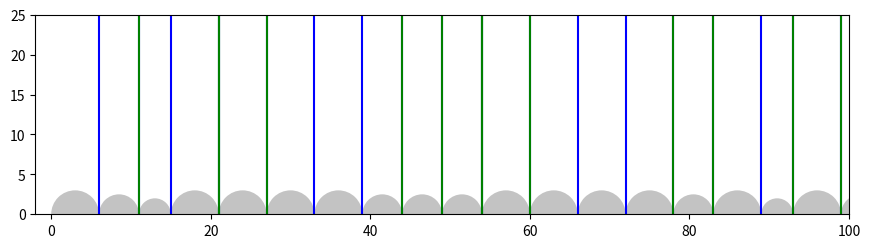

Recreate this plot in Python.
import math
import random
import time
import numpy as np

from matplotlib import pyplot as plt
from matplotlib.collections import PatchCollection
from matplotlib.patches import Circle

############################################################################### 
#%% initial parameter for particles and plotting
Area = np.zeros([1, 1], dtype=int, order='F')
# Total area of placed circles. Initialize to 0.
AreaTotal = 0
# Center coord. of placed circles: r1:x,r2:y.
CenterCoord = np.zeros(1, dtype=int, order='F')
Diameter = np.zeros(1, dtype=int, order='F')
CenterElev = np.zeros(1, dtype=int, order='F')
Color_iter = 1000
Step_1 = 1
# Define origin for plotting.
XCoordinates_Orig = 0
# Packing density of the bed; ranges from > 0 to <~0.70.
Pack = 0.52
# Length of the domain in the streamwise direction in millimeters.
x_max = 500
# Spacing of nodes in millimeters.
Grid_Spacing = 1
# Minimum grain diameter in millimeters.
min_diam = 4.0
# Size of largest grain relative to the cross-stream length.
Size_Frac = 0.06
max_diam = 6.0 

############################################################################### 
#%% Initial Packing of Streambed 
def bed_complete(pack_idx):
    """ Boolean check for whether 1D bed is fully packed or not""" 
    # similarly, if np.count_nonzero(bed_space) == x_max
    if pack_idx >= x_max:
        return 1
    else: return 0
  
    
def pack_bed(random_diam, bed_particles, particle_id, pack_idx):
    """ Add a new particle to the particle set. Ensure parameters are
    maintained and packing requirements are met """
    # TODO: fix being over plot by 5 max -- can we make a new min? 
    bed_particles[particle_id] = [random_diam, pack_idx]
    # update build parameters
    pack_idx += random_diam
    particle_id += 1
 
    return particle_id, pack_idx


def build_streambed(bed_particles, min_diam, max_diam, current_id, pack_idx):
    """ Build streambed until packed. Return n-2 array of particle diameter 
    and starting idx, where array index = particle id """
    while True:
        random_diam = random.randint(min_diam, max_diam)
        current_id, pack_idx = pack_bed(random_diam, bed_particles, current_id, pack_idx)
        if bed_complete(pack_idx):
            break
        else: continue
    
    # update x_max once the bed is complete
    x_max = bed_particles[current_id-1][0] + bed_particles[current_id-1][1]
    # strip zero element particles tuples
    valid = ((bed_particles==0).all(axis=(1)))
    bed_particles = bed_particles[~valid]

    return bed_particles
 
    
# TODO: Make this part not look gross?
### Calls/Script Section
pack_idx = 0
max_particles = int(math.ceil(x_max/min_diam))
bed_particles = np.zeros([max_particles, 2],dtype='int')
current_id = 0

bed_particles = build_streambed(bed_particles, min_diam, max_diam, current_id, pack_idx)   
radius_array = np.asarray((bed_particles[:,0] / 2.0), dtype=float)
### End Calls/Script Section

# TODO: encapsulate plotting in function


###############################################################################   
#%% Bed is built. Place/create n particles in avaliable vertices
##### NOTE: THIS FUNCTION SHOULD END UP IN ANOTHER SECTION. NOT APPRO HERE
def plot_stream(bed_particles, radius_array, chosen_vertex, x_lim, y_lim):
    
    fig = plt.figure(1)
    fig.set_size_inches(10.5, 6.5)
    ax = fig.add_subplot(1, 1, 1, aspect='equal')
    # NOTE: xlim and ylim modified for aspec ratio -- WIP
    ax.set_xlim((-2, x_lim))
    ax.set_ylim((0, y_lim))
    resolution = 50
    
    x_center = (bed_particles[:,0] + bed_particles[:,1]) - radius_array
    y_center_bed = np.zeros(np.size(x_center))
    plt.rcParams['image.cmap'] = 'gray'
    ## This method of plotting circles comes from Stack Overflow questions\32444037
    ## Note that the patches won't be added to the axes, instead a collection will.
    patches = []
    for x1, y1, r in zip(x_center, y_center_bed, radius_array):
        circle = Circle((x1, y1), r)
        patches.append(circle)
    p = (PatchCollection(patches, color="#BDBDBD", alpha=0.9, linewidths=(0, )))
    ax.add_collection(p)
    ### FOR TESTING: Plots the avaliable vertex lines 
    for xc in vertex_idx:
        plt.axvline(x=xc, color='b', linestyle='-')
    for green in chosen_vertex:
        plt.axvline(x=green, color='g', linestyle='-')
    ### 
    plt.show()
    return
    
def determine_num_particles(pack_frac, num_vertices):
    """ determine the number of particles to introduce into model, based
    on the packing fraction and number of avaliable vertices """
    
    num_particles = num_vertices * pack_frac
    num_particles = int(math.ceil(num_particles))
#    print(num_vertices, num_particles)
    return num_particles


def fit_particle(particle_id, chosen_vertex, diam):
    """ Fit a particle of size diam at location of chosen_vertex. If diam is
    too large, resize until it will fit. Return the resulting center coord, 
    diameter and elevation of the fitted particle """
    # grab information about left and right bed particles
    left_bed_p = 0
    right_bed_p = 0
    
    # resize particle diam until it 'fits'
    while ~particls_fits():
            fu_resize()
            
    
    return p_center, p_diam, p_elev

def place_model_particles(vertex_idx):
    """ Randomly choose vertices from vertex_idx to place n particles. 
    Returns n-3 array containing the center coordinate, diameter and elevation
    of each individual particle """
    
    num_vertices = np.size(vertex_idx)
    already_selected = [False] * num_vertices
    num_particles = determine_num_particles(Pack, num_vertices)
    model_particles = np.zeros([max_particles, 3],dtype='int')
    # FOR TESTING:
    chosen_vertex = np.zeros(num_particles)
    
    
    for particle in range(num_particles):
        # select vertex and ensure it has not previously been selected
        random_idx = random.randint(1, np.size(vertex_idx)-1)
        while already_selected[random_idx]:
            random_idx = random.randint(1, np.size(vertex_idx)-1)
        vertex = vertex_idx[random_idx]
        # FOR TESTING: 
        chosen_vertex[particle] = vertex
        
        
#        random_diam = random.randint(min_diam, max_diam)
#        p_center, p_diam, p_elev = fit_particle(particle, chosen_vertex, \  
#                                                random_diam)
#        #  update cell in model_particles
#        model_particles[particle_id][0] = p_center
#        model_particles[particle_id][1] = p_diam
#        model_particles[particle_id][2] = p_elev
        
    return chosen_vertex
 
       
avaliable_vertices = np.zeros(x_max, dtype=bool)
# boolean array with vertex avalibility based on packed bed 
avaliable_vertices[bed_particles[1:,1]] = 1
# x-indexes of avaliable spots
vertex_idx = np.transpose(np.nonzero(avaliable_vertices))
chosen_vertex = place_model_particles(vertex_idx)
plot_stream(bed_particles, radius_array, chosen_vertex, 100, 100/4)

      
# show places particles - display with different colour
############################################################################### 
